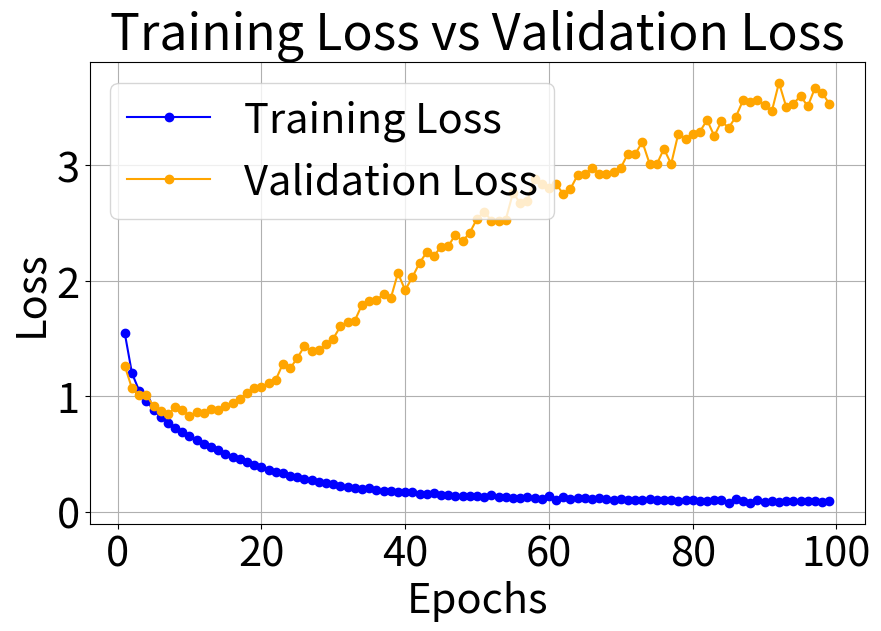

The script that saved this image:
import matplotlib.pyplot as plt
import matplotlib
matplotlib.rcParams.update({'font.size': 30})
# Data for loss and val_loss (including new extended data)
epochs = list(range(1, 100))
loss = [
    1.5472, 1.2004, 1.0489, 0.9600, 0.8836, 0.8215, 0.7718, 0.7274, 0.6938, 
    0.6524, 0.6211, 0.5879, 0.5589, 0.5353, 0.5027, 0.4765, 0.4548, 0.4291, 
    0.4087, 0.3867, 0.3653, 0.3458, 0.3321, 0.3089, 0.3016, 0.2854, 0.2719, 
    0.2578, 0.2449, 0.2431, 0.2275, 0.2188, 0.2099, 0.2015, 0.2048, 0.1907,
    0.1765, 0.1784, 0.1717, 0.1729, 0.1677, 0.1550, 0.1537, 0.1601, 0.1486, 
    0.1469, 0.1403, 0.1409, 0.1408, 0.1385, 0.1272, 0.1480, 0.1261, 0.1309, 
    0.1200, 0.1228, 0.1252, 0.1178, 0.1146, 0.1337, 0.1053, 0.1253, 0.1131, 
    0.1150, 0.1171, 0.1092, 0.1174, 0.1107, 0.1059, 0.1110, 0.1008, 0.1044, 
    0.1055, 0.1104, 0.1017, 0.1048, 0.1054, 0.0947, 0.1026, 0.1053, 0.0959, 
    0.0906, 0.1053, 0.0982, 0.0784, 0.1077, 0.0944, 0.0794, 0.1033, 0.0871, 
    0.0922, 0.0873, 0.0952, 0.0953, 0.0916, 0.0929, 0.0901, 0.0866, 0.0975
]
val_loss = [
    1.2628, 1.0698, 1.0092, 1.0127, 0.9154, 0.8743, 0.8425, 0.9033, 0.8798, 
    0.8279, 0.8599, 0.8533, 0.8872, 0.8780, 0.9184, 0.9434, 0.9742, 1.0298, 
    1.0716, 1.0815, 1.1157, 1.1421, 1.2816, 1.2414, 1.3319, 1.4345, 1.3891, 
    1.3965, 1.4501, 1.4998, 1.6053, 1.6434, 1.6553, 1.7932, 1.8260, 1.8296,
    1.8866, 1.8480, 2.0670, 1.9190, 2.0307, 2.1540, 2.2474, 2.2140, 2.2963, 
    2.3010, 2.3994, 2.3427, 2.4177, 2.5374, 2.5985, 2.5214, 2.5220, 2.5306, 
    2.7619, 2.6737, 2.6933, 2.8805, 2.8363, 2.8050, 2.8350, 2.7544, 2.7977, 
    2.9156, 2.9210, 2.9769, 2.9277, 2.9282, 2.9380, 2.9791, 3.1014, 3.0973, 
    3.2031, 3.0142, 3.0093, 3.1431, 3.0112, 3.2740, 3.2293, 3.2684, 3.2921, 
    3.3921, 3.2538, 3.3815, 3.3250, 3.4197, 3.5623, 3.5467, 3.5696, 3.5187, 
    3.4672, 3.7152, 3.5075, 3.5320, 3.6028, 3.5102, 3.6681, 3.6278, 3.5325
]

# Plotting training and validation loss
plt.figure(figsize=(10, 6))
plt.plot(epochs, loss, label='Training Loss', marker='o', color='blue')
plt.plot(epochs, val_loss, label='Validation Loss', marker='o', color='orange')

# Adding title and labels
plt.title('Training Loss vs Validation Loss')
plt.xlabel('Epochs')
plt.ylabel('Loss')

# Adding a legend to distinguish between the two lines
plt.legend()

# Showing the plot with grid
plt.grid(True)
plt.show()
